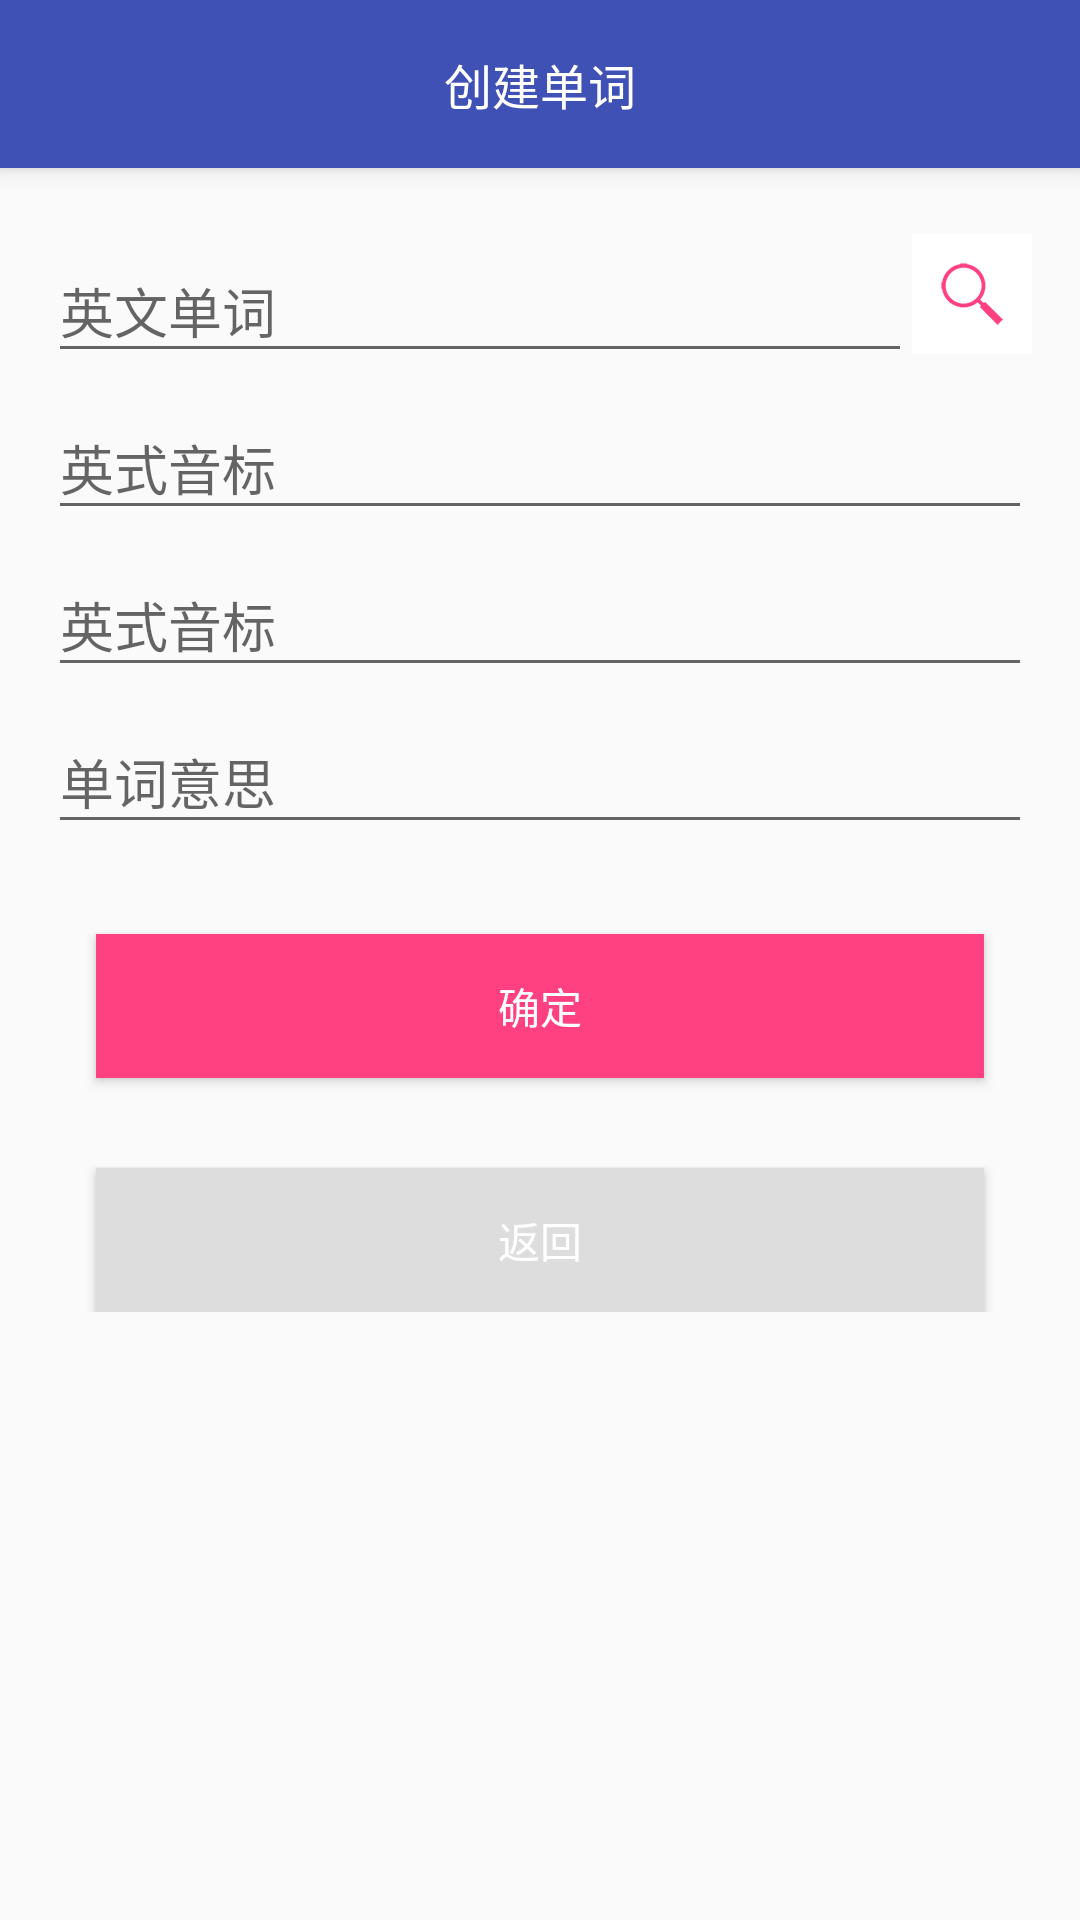

Produce the Android XML layout that renders to this screen, including the resource entries it uses.
<!-- AndroidManifest.xml: application theme AppTheme -->
<!-- res/layout/activity_create.xml -->
<?xml version="1.0" encoding="utf-8"?>
<androidx.coordinatorlayout.widget.CoordinatorLayout xmlns:android="http://schemas.android.com/apk/res/android"
    xmlns:tools="http://schemas.android.com/tools"
    xmlns:app="http://schemas.android.com/apk/res-auto"
    android:id="@+id/activity_create"
    android:layout_width="match_parent"
    android:layout_height="match_parent"
    tools:context="com.example.noti.activity.CreateActivity">
    <com.google.android.material.appbar.AppBarLayout
        android:layout_width="match_parent"
        android:layout_height="wrap_content">
        <androidx.appcompat.widget.Toolbar
            android:id="@+id/tb_create"
            android:layout_width="match_parent"
            android:layout_height="wrap_content">
            <TextView
                android:id="@+id/tv_title"
                android:layout_width="wrap_content"
                android:layout_height="wrap_content"
                android:text="创建单词"
                android:textColor="#fff"
                android:layout_gravity="center"
                android:textSize="16sp"/>
        </androidx.appcompat.widget.Toolbar>
    </com.google.android.material.appbar.AppBarLayout>
    <androidx.core.widget.NestedScrollView
        android:layout_width="match_parent"
        android:layout_height="match_parent"
        app:layout_behavior="@string/appbar_scrolling_view_behavior">
        <RelativeLayout
            android:layout_width="match_parent"
            android:layout_height="match_parent"
            android:padding="16dp">
            <RelativeLayout
                android:id="@+id/rl_word"
                android:layout_width="match_parent"
                android:layout_height="wrap_content">
                <com.google.android.material.textfield.TextInputLayout
                android:id="@+id/til1_create"
                    android:layout_toLeftOf="@+id/ib"
                    android:layout_alignParentLeft="true"
                android:layout_width="wrap_content"
                android:layout_height="wrap_content">
                    <androidx.appcompat.widget.AppCompatEditText
                    android:id="@+id/acet_word"
                    android:layout_width="match_parent"
                    android:layout_height="wrap_content"
                    android:hint="@string/word"
                    android:lines="1"/>
                </com.google.android.material.textfield.TextInputLayout>
            <androidx.appcompat.widget.AppCompatImageView
                android:padding="8dp"
                android:id="@+id/ib"
                android:layout_centerVertical="true"
                android:layout_alignParentRight="true"
                android:layout_width="wrap_content"
                android:layout_height="wrap_content"
                android:src="@drawable/icon_search"
                android:background="@drawable/touch"/>
            </RelativeLayout>
    <com.google.android.material.textfield.TextInputLayout
        android:layout_below="@+id/rl_word"
        android:id="@+id/til2_create"
        android:layout_width="match_parent"
        android:layout_height="wrap_content">
        <androidx.appcompat.widget.AppCompatEditText
            android:id="@+id/acet_marken"
            android:layout_width="match_parent"
            android:layout_height="wrap_content"
            android:hint="@string/marken"
            android:lines="1"/>
    </com.google.android.material.textfield.TextInputLayout>
    <com.google.android.material.textfield.TextInputLayout
        android:layout_below="@+id/til2_create"
        android:id="@+id/til3_create"
        android:layout_width="match_parent"
        android:layout_height="wrap_content">
        <androidx.appcompat.widget.AppCompatEditText
            android:id="@+id/acet_markus"
            android:layout_width="match_parent"
            android:layout_height="wrap_content"
            android:hint="@string/marken"
            android:lines="1"/>
    </com.google.android.material.textfield.TextInputLayout>
    <com.google.android.material.textfield.TextInputLayout
                android:layout_below="@+id/til3_create"
                android:id="@+id/til4_create"
                android:layout_width="match_parent"
                android:layout_height="wrap_content">
                <androidx.appcompat.widget.AppCompatEditText
                    android:id="@+id/acet_translate"
                    android:layout_width="match_parent"
                    android:layout_height="wrap_content"
                    android:hint="@string/translate"/>
            </com.google.android.material.textfield.TextInputLayout>
    <Button
        android:layout_marginLeft="@dimen/activity_horizontal_margin"
        android:layout_marginRight="@dimen/activity_horizontal_margin"
        android:background="@drawable/sure"
        android:layout_marginTop="30dp"
        android:layout_below="@+id/til4_create"
        android:id="@+id/btn_sure_create"
        android:text="确定"
        android:layout_width="match_parent"
        android:layout_height="wrap_content"
        android:textColor="#ffffff"/>
    <Button
        android:layout_marginLeft="@dimen/activity_horizontal_margin"
        android:layout_marginRight="@dimen/activity_horizontal_margin"
        android:background="@drawable/exit"
        android:layout_marginTop="30dp"
        android:layout_below="@+id/btn_sure_create"
        android:id="@+id/btn_cancel_create"
        android:text="返回"
        android:layout_width="match_parent"
        android:layout_height="wrap_content"
        android:textColor="#ffffff"/>
        </RelativeLayout>
    </androidx.core.widget.NestedScrollView>
</androidx.coordinatorlayout.widget.CoordinatorLayout>
<!-- resources referenced by this layout -->
<resources>
  <dimen name="activity_horizontal_margin">16dp</dimen>
  <!-- drawable exit (drawable) -->
  <?xml version="1.0" encoding="utf-8"?>
  <selector xmlns:android="http://schemas.android.com/apk/res/android">
      <item android:state_pressed="true">
      <shape android:shape="rectangle">
          <solid android:color="#ccc"></solid>
      </shape>
  </item>
      <item android:state_enabled="true">
          <shape android:shape="rectangle">
              <solid android:color="#ddd"></solid>
          </shape>
      </item>
  </selector>
  <!-- drawable icon_search: png bitmap (drawable-hdpi, 3472 bytes) -->
  <!-- drawable sure (drawable) -->
  <?xml version="1.0" encoding="utf-8"?>
  <selector xmlns:android="http://schemas.android.com/apk/res/android">
      <item android:state_pressed="true">
          <shape android:shape="rectangle">
              <solid android:color="#c32136"></solid>
          </shape>
      </item>
      <item android:state_enabled="true">
          <shape android:shape="rectangle">
              <solid android:color="#FF4081"></solid>
          </shape>
      </item>
  </selector>
  <!-- drawable touch (drawable) -->
  <?xml version="1.0" encoding="utf-8"?>
  <selector xmlns:android="http://schemas.android.com/apk/res/android">
      <item android:state_pressed="true">
          <shape android:shape="rectangle">
              <solid android:color="#ccc"></solid>
          </shape>
      </item>
      <item android:state_enabled="true">
          <shape android:shape="rectangle">
              <solid android:color="#fff"></solid>
          </shape>
      </item>
  </selector>
  <string name="marken">英式音标</string>
  <string name="translate">单词意思</string>
  <string name="word">英文单词</string>
  <style name="AppTheme" parent="Theme.AppCompat.Light.NoActionBar">
          
          <item name="colorPrimary">@color/colorPrimary</item>
          <item name="colorPrimaryDark">@color/colorPrimaryDark</item>
          <item name="colorAccent">@color/colorAccent</item>
      </style>
  <color name="colorPrimary">#3F51B5</color>
  <color name="colorPrimaryDark">#3F51B5</color>
  <color name="colorAccent">#FF4081</color>
</resources>
